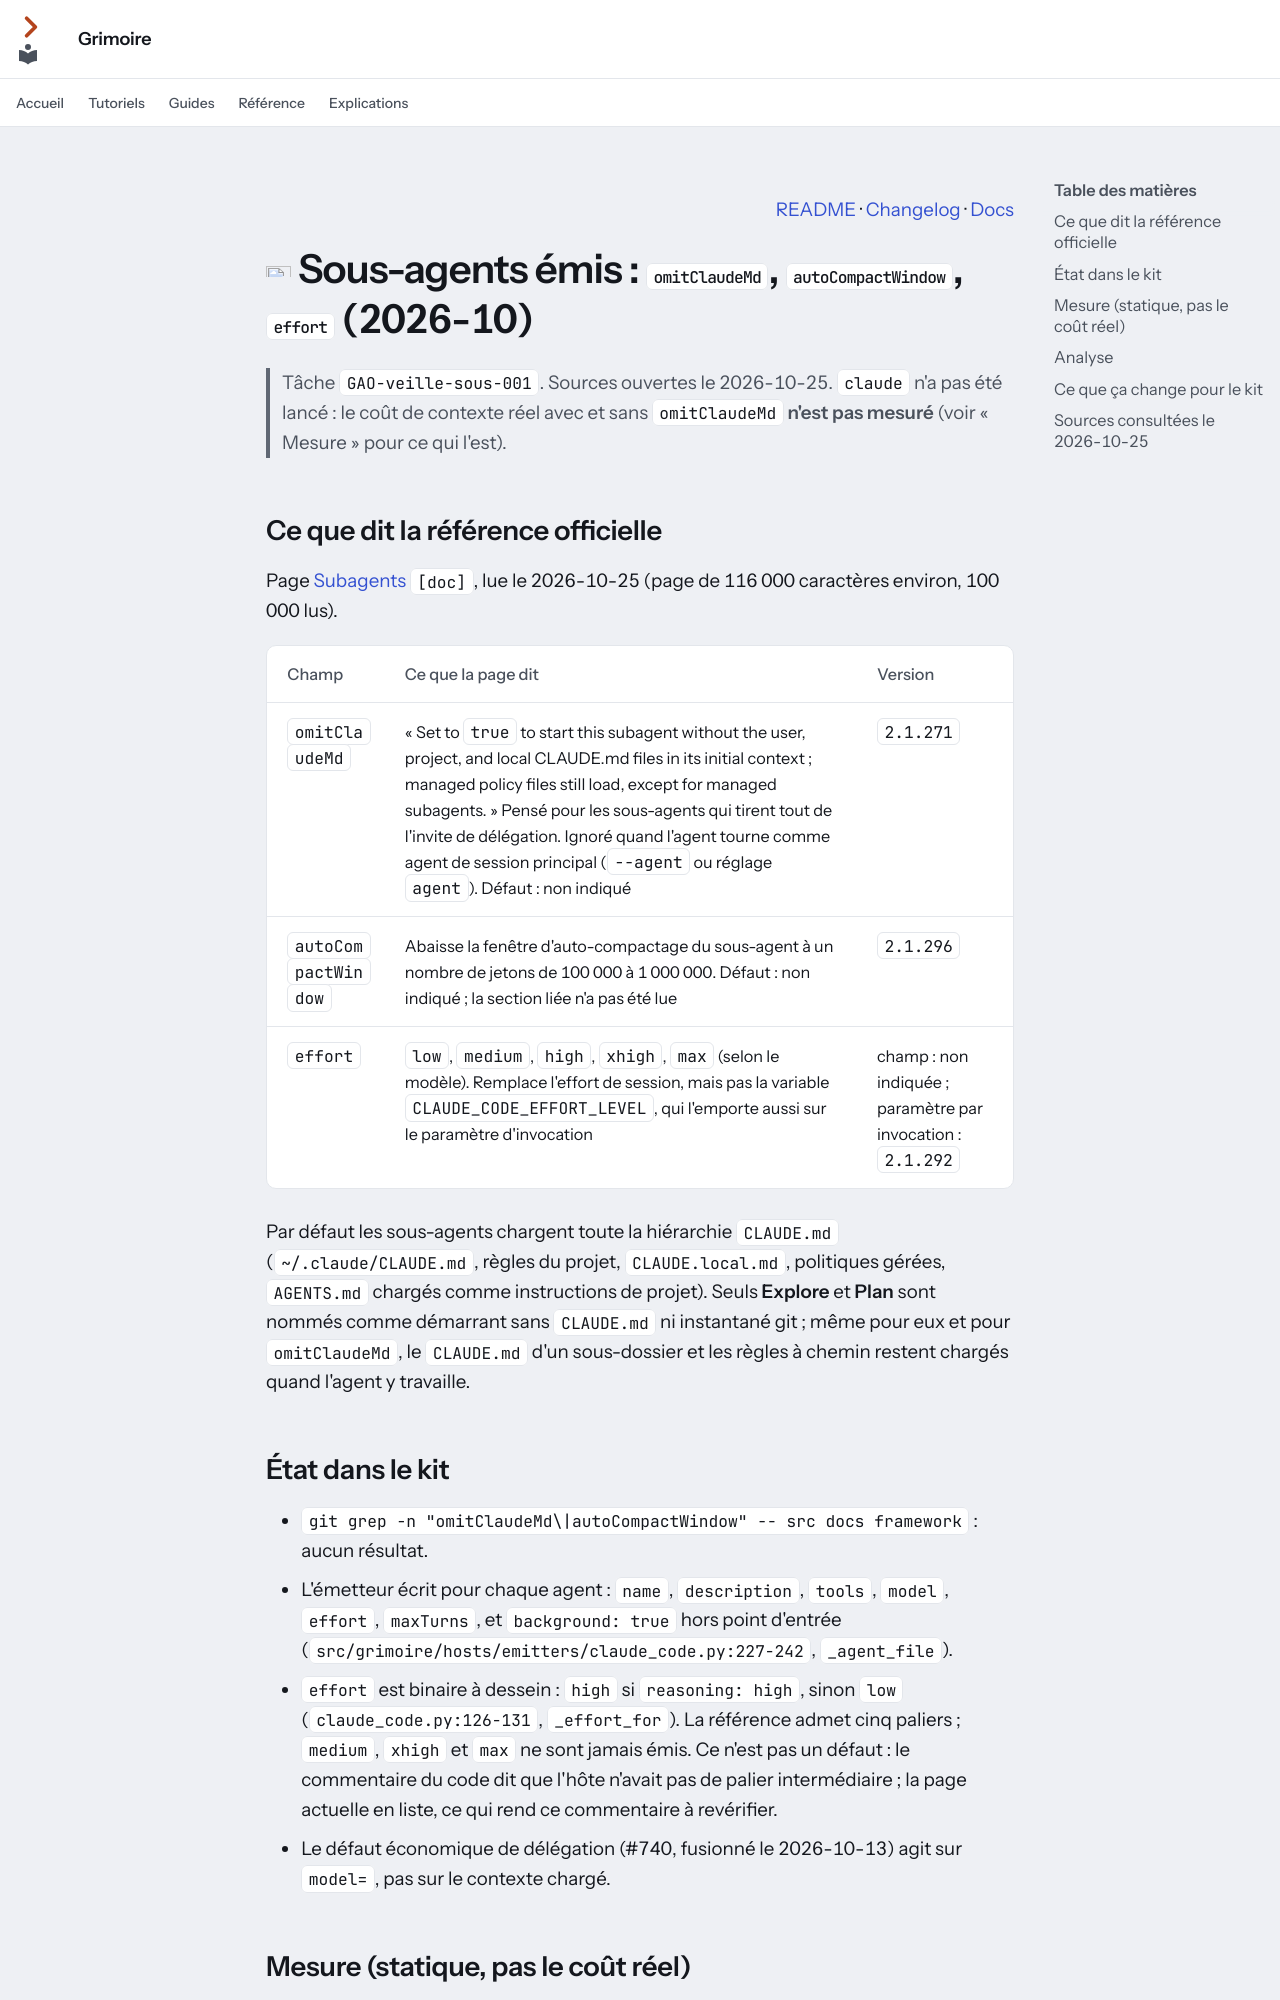

repository: Guilhem-Bonnet/Grimoire-kit · page: veille/sous-agents-omitclaudemd-2026-10/index.html · generator: mkdocs

---
audience: décision
---

<p align="right"><a href="../../README.md">README</a> · <a href="../../CHANGELOG.md">Changelog</a> · <a href="../index.md">Docs</a></p>

# <img src="../assets/icons/search.svg" width="32" height="32" alt=""> Sous-agents émis : `omitClaudeMd`, `autoCompactWindow`, `effort` (2026-10)

> Tâche `GAO-veille-sous-001`. Sources ouvertes le 2026-10-25. `claude` n'a pas
> été lancé : le coût de contexte réel avec et sans `omitClaudeMd` **n'est pas
> mesuré** (voir « Mesure » pour ce qui l'est).

## Ce que dit la référence officielle

Page [Subagents](https://code.claude.com/docs/en/sub-agents) `[doc]`, lue le 2026-10-25 (page de 116 000 caractères environ, 100 000 lus).

| Champ | Ce que la page dit | Version |
|---|---|---|
| `omitClaudeMd` | « Set to `true` to start this subagent without the user, project, and local CLAUDE.md files in its initial context ; managed policy files still load, except for managed subagents. » Pensé pour les sous-agents qui tirent tout de l'invite de délégation. Ignoré quand l'agent tourne comme agent de session principal (`--agent` ou réglage `agent`). Défaut : non indiqué | `2.1.271` |
| `autoCompactWindow` | Abaisse la fenêtre d'auto-compactage du sous-agent à un nombre de jetons de 100 000 à 1 000 000. Défaut : non indiqué ; la section liée n'a pas été lue | `2.1.296` |
| `effort` | `low`, `medium`, `high`, `xhigh`, `max` (selon le modèle). Remplace l'effort de session, mais pas la variable `CLAUDE_CODE_EFFORT_LEVEL`, qui l'emporte aussi sur le paramètre d'invocation | champ : non indiquée ; paramètre par invocation : `2.1.292` |

Par défaut les sous-agents chargent toute la hiérarchie `CLAUDE.md` (`~/.claude/CLAUDE.md`, règles du projet, `CLAUDE.local.md`, politiques gérées, `AGENTS.md` chargés comme instructions de projet). Seuls **Explore** et **Plan** sont nommés comme démarrant sans `CLAUDE.md` ni instantané git ; même pour eux et pour `omitClaudeMd`, le `CLAUDE.md` d'un sous-dossier et les règles à chemin restent chargés quand l'agent y travaille.

## État dans le kit

- `git grep -n "omitClaudeMd\|autoCompactWindow" -- src docs framework` : aucun résultat.
- L'émetteur écrit pour chaque agent : `name`, `description`, `tools`, `model`, `effort`, `maxTurns`, et `background: true` hors point d'entrée (`src/grimoire/hosts/emitters/claude_code.py:227-242`, `_agent_file`).
- `effort` est binaire à dessein : `high` si `reasoning: high`, sinon `low` (`claude_code.py:126-131`, `_effort_for`). La référence admet cinq paliers ; `medium`, `xhigh` et `max` ne sont jamais émis. Ce n'est pas un défaut : le commentaire du code dit que l'hôte n'avait pas de palier intermédiaire ; la page actuelle en liste, ce qui rend ce commentaire à revérifier.
- Le défaut économique de délégation (#740, fusionné le 2026-10-13) agit sur `model=`, pas sur le contexte chargé.
